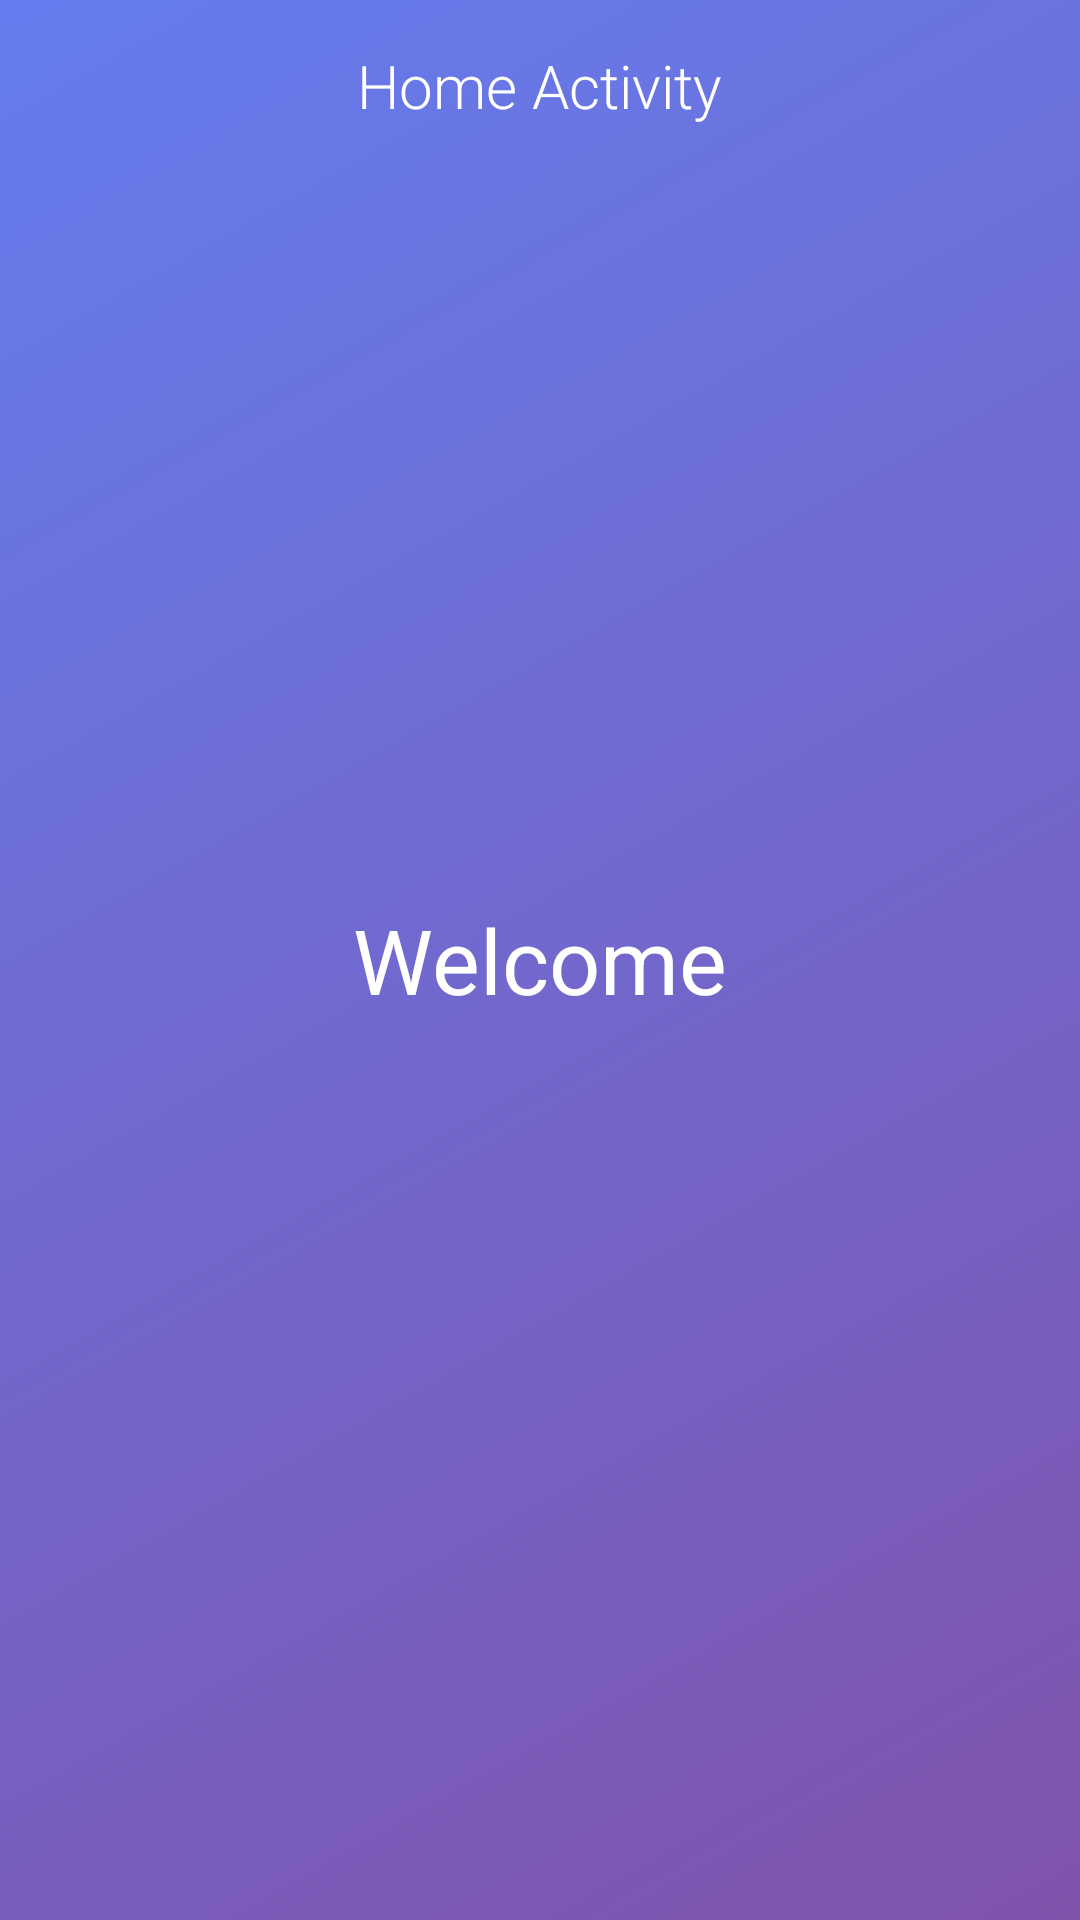

Produce the Android XML layout that renders to this screen, including the resource entries it uses.
<!-- AndroidManifest.xml: application theme AppTheme -->
<!-- res/layout/activity_home.xml -->
<RelativeLayout xmlns:android="http://schemas.android.com/apk/res/android"
    android:layout_width="match_parent"
    android:layout_height="match_parent"
    android:orientation="vertical"
    android:padding="15dp"
    android:background="@drawable/gradient_bg_violet">


    <TextView
        style="@style/ActivityTitle"
        android:text="Home Activity"
        android:layout_centerHorizontal="true"
        />

    <TextView
        android:textColor="@android:color/white"
        android:id="@+id/welcome_text"
        android:layout_width="wrap_content"
        android:layout_height="wrap_content"
        android:text="Welcome"
        android:textSize="30dp"
        android:layout_centerInParent="true" />


    </RelativeLayout>
<!-- resources referenced by this layout -->
<resources>
  <!-- drawable gradient_bg_violet (drawable) -->
  <?xml version="1.0" encoding="utf-8"?>
  <selector xmlns:android="http://schemas.android.com/apk/res/android">
  
      <item>
          <shape  android:shape="rectangle" >
              <gradient
                  android:angle="135"
                  android:endColor="#647DEE"
                  android:startColor="#7F53AC"
                  android:type="linear" />
  
          </shape>
      </item>
  </selector>
  <style name="ActivityTitle">
          <item name="android:textColor">@android:color/white</item>
          <item name="android:layout_width">wrap_content</item>
          <item name="android:layout_height">wrap_content</item>
          <item name="fontFamily">sans-serif-light</item>
          <item name="android:textSize">20dp</item>
          <item name="android:layout_gravity">center</item>
      </style>
  <style name="AppTheme" parent="Theme.AppCompat.Light.DarkActionBar">
          
          <item name="windowActionBar">false</item>
          <item name="windowNoTitle">true</item>
          <item name="colorPrimary">@color/colorPrimary</item>
          <item name="colorPrimaryDark">@color/colorPrimaryDark</item>
          <item name="colorAccent">@color/colorAccent</item>
      </style>
  <color name="colorPrimary">#6200EE</color>
  <color name="colorPrimaryDark">#3700B3</color>
  <color name="colorAccent">#03DAC5</color>
</resources>
